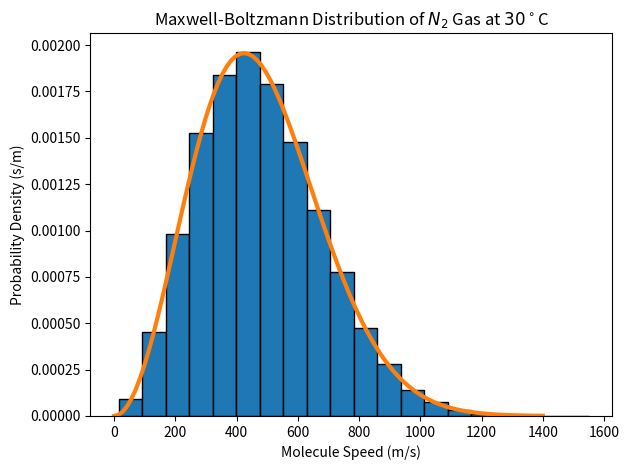

Python code for this plot:
#Maxwell-Boltzmann distribution for nitrogen gas
#molecule speeds at 30 degrees Celsius.

#Import libraries
import scipy.stats as stats
import matplotlib.pyplot as plt
import numpy as np
import math

#Nitrogen gas steps to calculate scale factor a.
#Boltzmann constant
k = 1.381e-23

#Gas temperature in Kelvins.
T = 303.15

#Mass of nitrogen molecule in kg.
m = 4.65e-26

#Calculate Maxwell-Boltzmann scaling constant for PDF.
a = math.sqrt(k*T/m)

#Bring in Maxwell methods from scipy library.
maxwell = stats.maxwell

#Generate some random smaples of gas speeds from distribution.
gas_data = maxwell.rvs(loc=0, scale = a, size = 50000)

#Mean and variance of gas molecule speed.
mean_speed, var_speed = maxwell.stats(moments='mv', loc=0, scale=a)
print("Mean gas speed (m/s): ", mean_speed)
print("Gas speed standard deviation (m/s): ", math.sqrt(var_speed))

#Plot histogram of nitrogen molecule speed samples with
#theoretical distribution.
plt.hist(gas_data, bins=20, density=True, edgecolor='black')
x = np.linspace(0, 1400, 100)
plt.plot(x, maxwell.pdf(x, loc=0, scale=a), lw=3)
plt.title("Maxwell-Boltzmann Distribution of $N_2$ Gas at $30^\circ$C")
plt.xlabel("Molecule Speed (m/s)")
plt.ylabel("Probability Density (s/m)")
plt.tight_layout()
plt.show()

